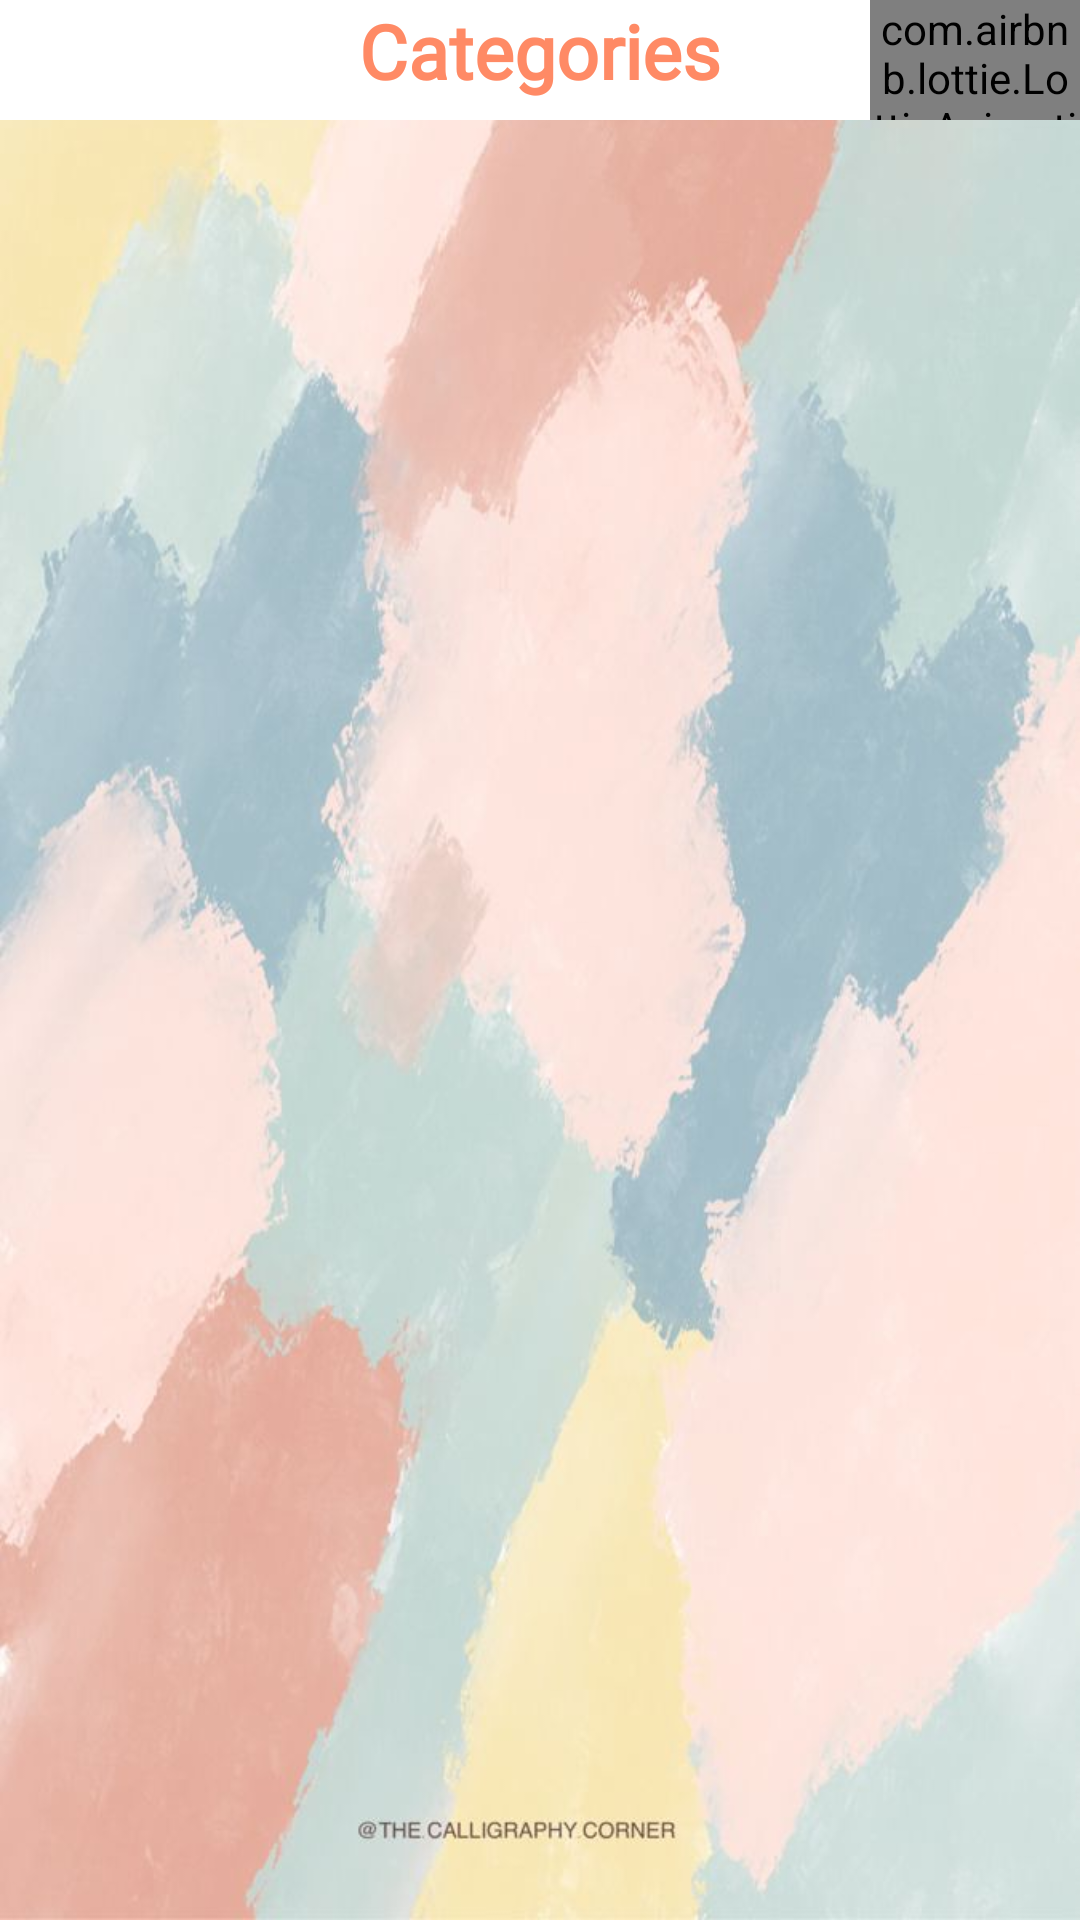

Write the Android layout XML for this screen, with the resource values it uses.
<!-- AndroidManifest.xml: application theme Theme.ComicApp -->
<!-- res/layout/activity_book_category_tab.xml -->
<?xml version="1.0" encoding="utf-8"?>
<LinearLayout xmlns:android="http://schemas.android.com/apk/res/android"
    xmlns:tools="http://schemas.android.com/tools"
    android:orientation="vertical"
    android:layout_width="match_parent"
    android:layout_height="match_parent"
    xmlns:app="http://schemas.android.com/apk/res-auto"
    tools:context=".activity.BookCategoryTabActivity"
    android:background="@drawable/img_15">
    <RelativeLayout
        android:layout_width="match_parent"
        android:layout_height="40dp"
        android:orientation="horizontal"
        android:background="@color/white">
        <ImageButton
            android:id="@+id/btBackTab"
            android:src="@drawable/ic_baseline_arrow_back_ios_new_24"
            android:background="#00FFFFFF"
            android:layout_centerVertical="true"
            android:layout_width="wrap_content"
            android:layout_height="wrap_content"/>

        <TextView
            android:layout_width="wrap_content"
            android:layout_height="wrap_content"
            android:layout_centerHorizontal="true"
            android:layout_marginLeft="40dp"
            android:fontFamily="@font/kavoon"
            android:textColor="#FF8A65"
            android:text="Categories"
            android:textSize="25sp"
            android:textStyle="bold" />

        <com.airbnb.lottie.LottieAnimationView
            android:layout_width="70dp"
            android:layout_height="70dp"
            android:layout_alignParentEnd="true"
            android:background="#00FFFFFF"
            app:lottie_autoPlay="true"
            app:lottie_loop="true"
            app:lottie_rawRes="@raw/cat" />

    </RelativeLayout>
    <LinearLayout
        android:orientation="vertical"
        android:padding="5dp"
        android:layout_width="match_parent"
        android:layout_height="match_parent">
        <com.google.android.material.tabs.TabLayout
            android:id="@+id/tabLayout"
            android:background="#00FFFFFF"
            android:layout_width="match_parent"
            android:layout_height="wrap_content"
            app:tabBackground="@drawable/tab_selector"
            app:tabUnboundedRipple="false"
            app:tabSelectedTextColor="@color/teal_200"
            app:tabGravity="center"
            app:tabIndicatorHeight="0dp"
            app:tabMode="scrollable"
            app:tabIndicatorFullWidth="false"
            app:tabTextColor="#C3322F32"/>
        <androidx.viewpager.widget.ViewPager
            android:id="@+id/viewpagerTab"
            android:layout_width="match_parent"
            android:layout_height="match_parent" />
    </LinearLayout>


</LinearLayout>
<!-- resources referenced by this layout -->
<resources>
  <color name="teal_200">#FF03DAC5</color>
  <color name="white">#FFFFFFFF</color>
  <!-- drawable img_15: png bitmap (drawable, 578602 bytes) -->
  <!-- drawable tab_selector (drawable) -->
  <?xml version="1.0" encoding="utf-8"?>
  <selector xmlns:android="http://schemas.android.com/apk/res/android">
      <item android:drawable="@drawable/tab_baclground_selected" android:state_selected="true"/>
      <item android:drawable="@drawable/tab_background_unselected" />
  </selector>
  <style name="Theme.ComicApp" parent="Theme.MaterialComponents.Light.NoActionBar">
          
          <item name="colorPrimary">@color/purple_500</item>
          <item name="colorPrimaryVariant">@color/purple_700</item>
          <item name="colorOnPrimary">@color/white</item>
          
          <item name="colorSecondary">@color/teal_200</item>
          <item name="colorSecondaryVariant">@color/teal_700</item>
          <item name="colorOnSecondary">@color/black</item>
          
          <item name="android:statusBarColor" tools:targetApi="l">?attr/colorPrimaryVariant</item>
          
      </style>
  <!-- drawable tab_baclground_selected (drawable) -->
  <?xml version="1.0" encoding="utf-8"?>
  <shape xmlns:android="http://schemas.android.com/apk/res/android"
      android:shape="rectangle">
      <solid android:color="#FFFFFF"/>
      <corners android:radius="15dp"/>
  
  
  </shape>
  <!-- drawable tab_background_unselected (drawable) -->
  <?xml version="1.0" encoding="utf-8"?>
  <shape xmlns:android="http://schemas.android.com/apk/res/android"
      android:shape="rectangle">
      <solid android:color="#00FFFFFF"/>
      <corners android:radius="15dp"/>
  
  </shape>
  <color name="purple_500">#FF6200EE</color>
  <color name="purple_700">#FF3700B3</color>
  <color name="teal_700">#FF018786</color>
  <color name="black">#FF000000</color>
</resources>
